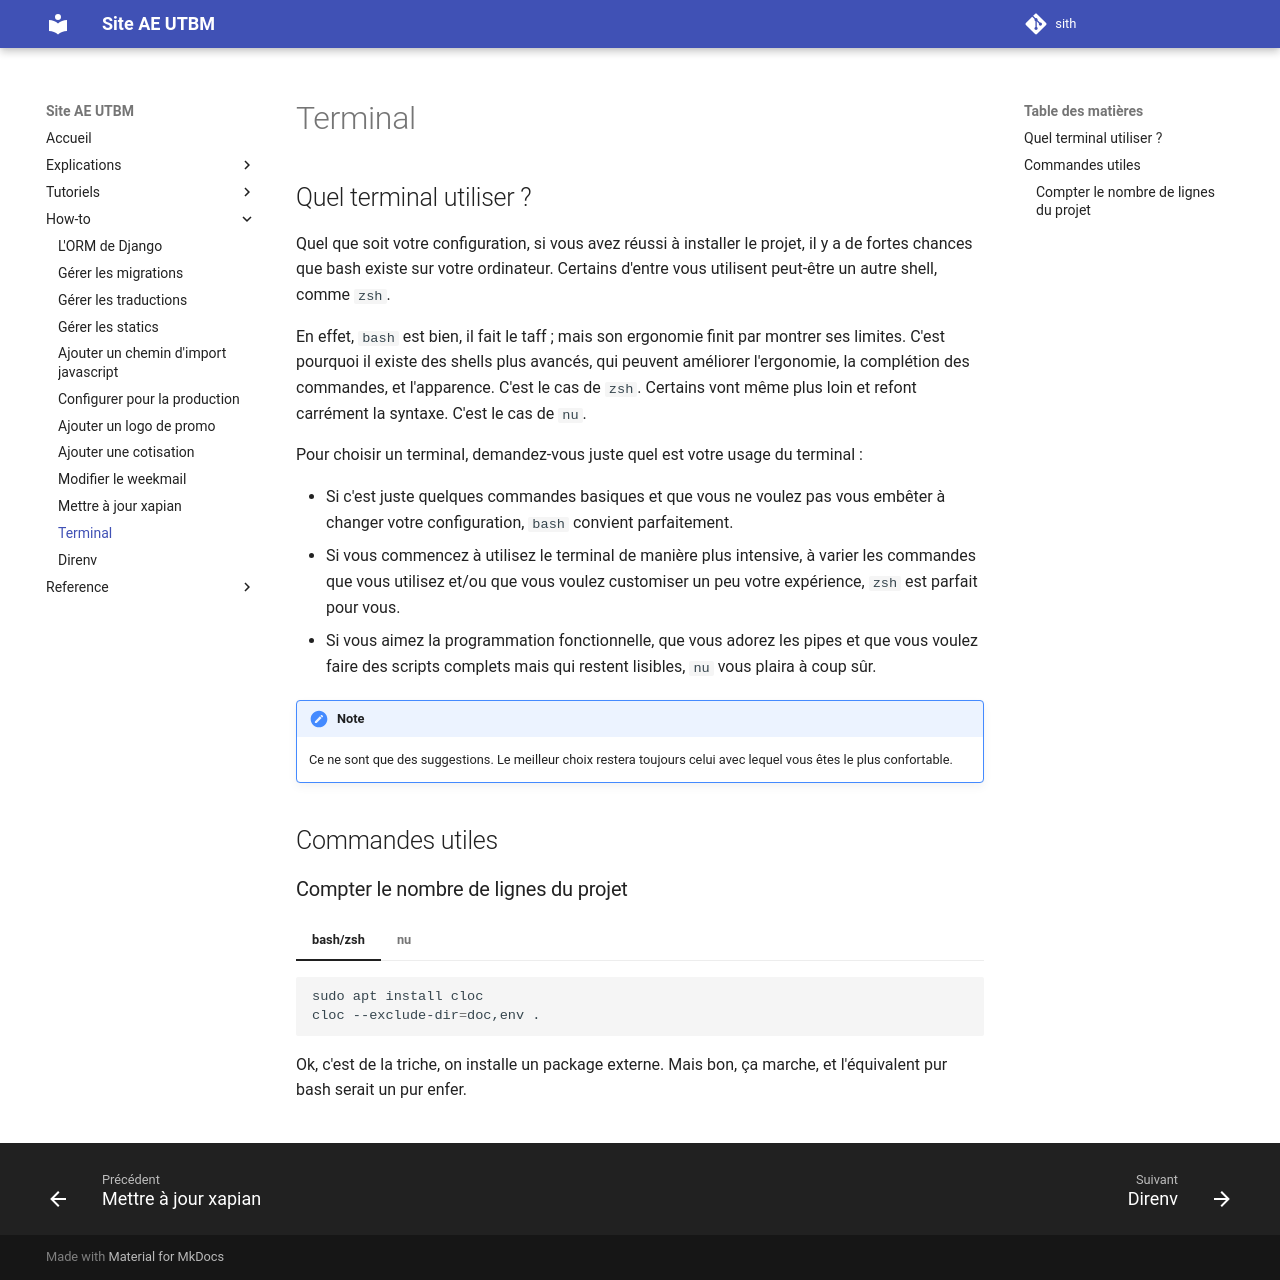

repository: ae-utbm/sith · page: howto/terminal/index.html · generator: mkdocs

## Quel terminal utiliser ?

Quel que soit votre configuration, si vous avez réussi à installer
le projet, il y a de fortes chances que bash existe sur
votre ordinateur.
Certains d'entre vous utilisent peut-être un autre shell,
comme `zsh`.

En effet, `bash` est bien, il fait le taff ;
mais son ergonomie finit par montrer ses limites.
C'est pourquoi il existe des shells plus avancés,
qui peuvent améliorer l'ergonomie, la complétion des commandes,
et l'apparence. 
C'est le cas de `zsh`.
Certains vont même plus loin et refont carrément la syntaxe.
C'est le cas de `nu`.

Pour choisir un terminal, demandez-vous juste quel 
est votre usage du terminal :

- Si c'est juste quelques commandes basiques et
que vous ne voulez pas vous embêter à changer
votre configuration, `bash` convient parfaitement.
- Si vous commencez à utilisez le terminal
de manière plus intensive, à varier les commandes
que vous utilisez et/ou que vous voulez customiser
un peu votre expérience, `zsh` est parfait pour vous.
- Si vous aimez la programmation fonctionnelle,
que vous adorez les pipes et que vous voulez faire
des scripts complets mais qui restent lisibles,
`nu` vous plaira à coup sûr.

!!! note

    Ce ne sont que des suggestions.
    Le meilleur choix restera toujours celui
    avec lequel vous êtes le plus confortable.

## Commandes utiles

### Compter le nombre de lignes du projet

=== "bash/zsh"

    ```bash
    sudo apt install cloc
    cloc --exclude-dir=doc,env .
    ```
    Ok, c'est de la triche, on installe un package externe.
    Mais bon, ça marche, et l'équivalent pur bash
    serait un pur enfer.

=== "nu"

    Nombre de lignes, groupé par fichier :
    ```nu
    ls **/*.py | insert linecount { get name | open | lines | length }
    ```

    Nombre de lignes total :
    ```nu
    ls **/*.py | par-each { open $in.name | lines | length } | math sum
    ```

    Vous pouvez aussi exlure les lignes vides
    et les les lignes de commentaire :
    ```nu
    ls **/*.py |
    par-each {
        open $in.name |
        lines |
        each { str trim } |
        where { |l| ($l | str length) > 0 and not ($l | str starts-with "#") } |
        length
    } |
    math sum
    ```



    
